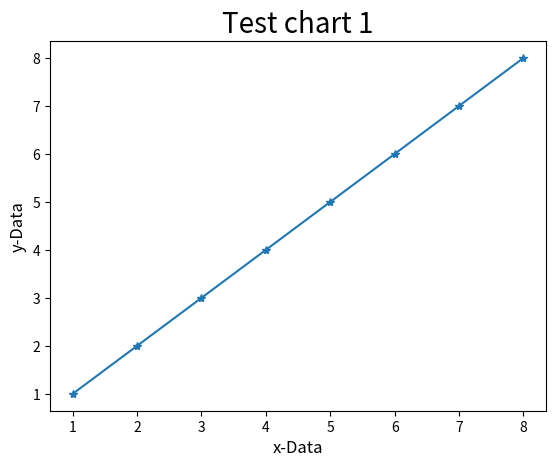
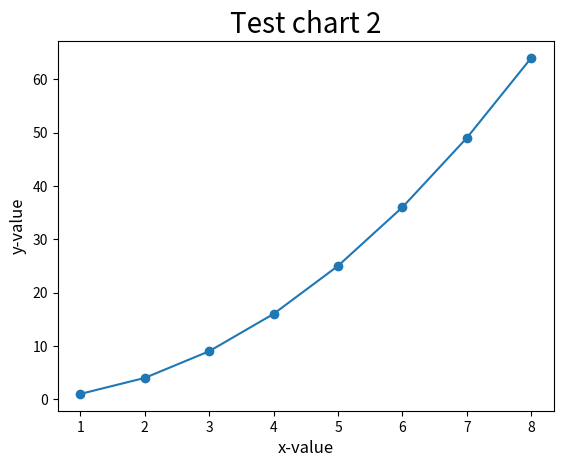

Write the Python code that produced these figures, in order.
import matplotlib.pyplot as mp

data1 = [1,2,3,4,5,6,7,8]
data2 = [1,4,9,16,25,36,49,64]
seq = [1,2,3,4,5,6,7,8]

mp.figure(1)
mp.plot(seq,data1,"-*")
mp.title("Test chart 1",fontsize = 20)
mp.xlabel("x-Data",fontsize = 12)
mp.ylabel("y-Data",fontsize = 12)

mp.figure(2)
mp.plot(seq,data2,"-o")
mp.title("Test chart 2",fontsize = 20)
mp.xlabel("x-value",fontsize = 12)
mp.ylabel("y-value",fontsize = 12)

mp.show()
